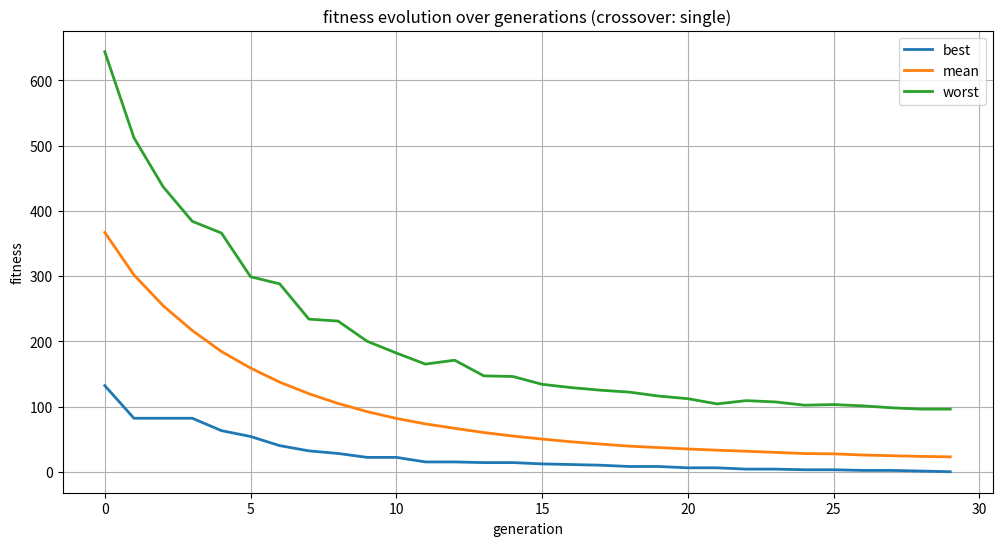
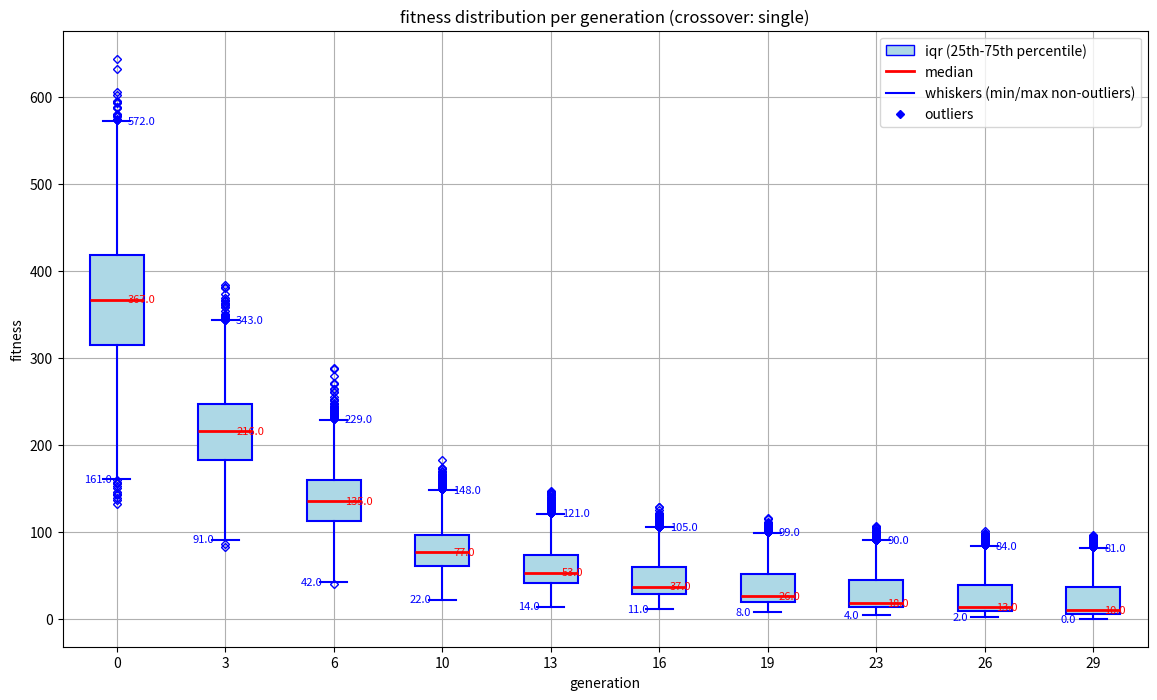

Reproduce these figures in Python, in order.
import random
import time
import math
import numpy as np
import matplotlib.pyplot as plt

#constant params for genetic algorithm
GA_POPSIZE = 8000  #massive population size for better exploration
GA_MAXITER = 500  #plenty of iterations to find solution
GA_ELITRATE = 0.10  #keep the top 10% elite candidates
GA_MUTATIONRATE = 0.55  #high mutation rate to avoid local optima
GA_TARGET = "hello_world"  #target string we're evolving toward
GA_CROSSOVER_METHOD = "single"  #crossover type: "single", "two_point", or "uniform"
GA_LCS_BONUS = 5  #weight factor for LCS in combined fitness
GA_FITNESS_MODE = "ascii"  #fitness mode: "ascii", "lcs", or "combined"

#represents a single solution in our population
class Candidate:
    def __init__(self, gene, fitness=0):
        self.gene = gene  #candidate's genetic sequence
        self.fitness = fitness  #how close it is to the target (lower = better)

#create initial random population and buffer
def init_population():
    target_length = len(GA_TARGET)
    population = []
    #fill population with random candidates
    for _ in range(GA_POPSIZE):
        #generate random ascii chars between space and 'y'
        gene = ''.join(chr(random.randint(32, 121)) for _ in range(target_length))
        population.append(Candidate(gene))
    #buffer holds next generation
    buffer = [Candidate('', 0) for _ in range(GA_POPSIZE)]  # Initialize with empty string and 0 fitness
    return population, buffer

# Calculate the longest common subsequence between two strings
def longest_common_subsequence(str1, str2):
    m, n = len(str1), len(str2)
    # Create a table to store LCS lengths
    dp = [[0] * (n + 1) for _ in range(m + 1)]
    
    # Fill the dp table
    for i in range(1, m + 1):
        for j in range(1, n + 1):
            if str1[i-1] == str2[j-1]:
                dp[i][j] = dp[i-1][j-1] + 1
            else:
                dp[i][j] = max(dp[i-1][j], dp[i][j-1])
    
    # Return length of LCS
    return dp[m][n]

#calculate fitness score for each candidate
def calc_fitness(population):
    target = GA_TARGET
    target_length = len(target)
    
    for candidate in population:
        if GA_FITNESS_MODE == "ascii":
            # Original ASCII difference method
            fitness = 0
            for i in range(target_length):
                fitness += abs(ord(candidate.gene[i]) - ord(target[i]))

        elif GA_FITNESS_MODE == "lcs":
            # LCS method (higher LCS is better, so we invert)
            lcs_length = longest_common_subsequence(candidate.gene, target)
            fitness = target_length - lcs_length  # Invert so lower is better
        
        elif GA_FITNESS_MODE == "combined":
            # Combine both methods
            # ASCII difference part
            ascii_fitness = 0
            for i in range(target_length):
                ascii_fitness += abs(ord(candidate.gene[i]) - ord(target[i]))
            
            # LCS part
            lcs_length = longest_common_subsequence(candidate.gene, target)
            lcs_fitness = target_length - lcs_length  # Invert so lower is better
            
            # Combine with weighted LCS component
            fitness = ascii_fitness + GA_LCS_BONUS * lcs_fitness
        
        else:
            # Default to ASCII difference if mode is invalid
            fitness = 0
            for i in range(target_length):
                fitness += abs(ord(candidate.gene[i]) - ord(target[i]))
            
        candidate.fitness = fitness

#sort candidates by fitness (lower is better)
def sort_by_fitness(population):
    population.sort(key=lambda cand: cand.fitness)

#preserve best solutions for next generation
def elitism(population, buffer, elite_size):
    for i in range(elite_size):
        #direct copy of best genes to next gen
        buffer[i] = Candidate(population[i].gene, population[i].fitness)

#randomly alter one character in candidate's gene
def mutate(candidate):
    target_length = len(GA_TARGET)
    pos = random.randint(0, target_length - 1)  #pick random position to mutate
    #random shift in ascii value
    delta = random.randint(32, 121)
    old_val = ord(candidate.gene[pos])
    #wrap around if we exceed printable chars
    new_val = 32 + ((old_val - 32 + delta) % (121 - 32 + 1))    #strings are immutable so convert to list first
    gene_list = list(candidate.gene)
    gene_list[pos] = chr(new_val)
    candidate.gene = ''.join(gene_list)

#different crossover implementations
def single_point_crossover(parent1, parent2, target_length):
    crossover_point = random.randint(0, target_length - 1)
    #child1 gets first part from parent1, second from parent2
    child1 = parent1.gene[:crossover_point] + parent2.gene[crossover_point:]
    #child2 gets first part from parent2, second from parent1
    child2 = parent2.gene[:crossover_point] + parent1.gene[crossover_point:]
    return child1, child2


def two_point_crossover(parent1, parent2, target_length):
    #get two distinct crossover points
    point1, point2 = sorted(random.sample(range(target_length), 2))
    
    #child1: parent1's outer parts, parent2's middle
    child1 = (parent1.gene[:point1] + 
              parent2.gene[point1:point2] + 
              parent1.gene[point2:])
    
    #child2: parent2's outer parts, parent1's middle
    child2 = (parent2.gene[:point1] + 
              parent1.gene[point1:point2] + 
              parent2.gene[point2:])
    
    return child1, child2


def uniform_crossover(parent1, parent2, target_length):
    child1_gene = []
    child2_gene = []
    
    for i in range(target_length):
        if random.random() < 0.5:
            #flip coin for each position
            child1_gene.append(parent1.gene[i])
            child2_gene.append(parent2.gene[i])
        else:
            child1_gene.append(parent2.gene[i])
            child2_gene.append(parent1.gene[i])
    
    return ''.join(child1_gene), ''.join(child2_gene)

#create next generation through selection, crossover and mutation
def mate(population, buffer):
    elite_size = int(GA_POPSIZE * GA_ELITRATE)
    target_length = len(GA_TARGET)
    
    #transfer elite candidates directly
    elitism(population, buffer, elite_size)
    
    #breed remaining candidates
    for i in range(elite_size, GA_POPSIZE - 1, 2):  #step by 2 for pairs
        #tournament selection from top half
        parent1 = population[random.randint(0, GA_POPSIZE // 2 - 1)]
        parent2 = population[random.randint(0, GA_POPSIZE // 2 - 1)]
        
        #apply selected crossover method
        if GA_CROSSOVER_METHOD == "single":
            child1, child2 = single_point_crossover(parent1, parent2, target_length)
        elif GA_CROSSOVER_METHOD == "two_point":
            child1, child2 = two_point_crossover(parent1, parent2, target_length)
        elif GA_CROSSOVER_METHOD == "uniform":
            child1, child2 = uniform_crossover(parent1, parent2, target_length)
        else:
            child1, child2 = single_point_crossover(parent1, parent2, target_length)

        #add children to next gen
        buffer[i] = Candidate(child1)
        buffer[i + 1] = Candidate(child2)
        
        #chance to mutate each child
        if random.random() < GA_MUTATIONRATE:
            mutate(buffer[i])
        if random.random() < GA_MUTATIONRATE:
            mutate(buffer[i + 1])
    
    #handle edge case for odd population size
    if GA_POPSIZE % 2 == 1 and elite_size % 2 == 0:
        buffer[-1] = Candidate(buffer[-2].gene)  #copy penultimate solution
        if random.random() < GA_MUTATIONRATE:
            mutate(buffer[-1])

#output the best solution so far
def print_best(population):
    best = population[0]
    print(f"best: {best.gene} ({best.fitness})")

#swap population and buffer for next generation
def swap(population, buffer):
    return buffer, population

#calculate population stats for analysis
def compute_fitness_statistics(population):
    #extract all fitness values
    fitness_values = [cand.fitness for cand in population]
    #basic statistical measures
    mean_fitness = sum(fitness_values) / len(fitness_values)
    #variance calculation
    variance = sum((f - mean_fitness) ** 2 for f in fitness_values) / len(fitness_values)
    std_fitness = math.sqrt(variance)
    #best and worst fitness
    best_fitness = population[0].fitness
    worst_fitness = population[-1].fitness
    #range shows convergence
    fitness_range = worst_fitness - best_fitness
    #pack everything in a dict
    return {
        "mean": mean_fitness,
        "std": std_fitness,
        "worst_fitness": worst_fitness,
        "fitness_range": fitness_range,
        "worst_candidate": population[-1]
    }

#track performance metrics
def compute_timing_metrics(generation_start_cpu, overall_start_wall):
    #get current timestamps
    current_cpu = time.process_time()
    current_wall = time.time()
    #calculate time deltas
    generation_cpu_time = current_cpu - generation_start_cpu
    elapsed_time = current_wall - overall_start_wall
    #return timing data
    return {
        "generation_cpu_time": generation_cpu_time,
        "elapsed_time": elapsed_time
    }

def plot_fitness_evolution(best_history, mean_history, worst_history):
    generations = list(range(len(best_history)))
    plt.figure(figsize=(12, 6))  #larger figure for clarity
    #plot fitness trends
    plt.plot(generations, best_history, label="best", linewidth=2)
    plt.plot(generations, mean_history, label="mean", linewidth=2)
    plt.plot(generations, worst_history, label="worst", linewidth=2)
    plt.xlabel("generation")
    plt.ylabel("fitness")
    plt.title(f"fitness evolution over generations (crossover: {GA_CROSSOVER_METHOD})")
    plt.legend()
    plt.grid(True)
    plt.show()  #display the plot

def plot_fitness_boxplots(fitness_distributions):
    plt.figure(figsize=(14, 8))  #bigger figure for detail
    #fancy markers for outliers
    flierprops = dict(marker='D', markersize=4, linestyle='none', markeredgecolor='blue')
    #styling for better viz
    boxprops = dict(facecolor='lightblue', color='blue', linewidth=1.5)
    whiskerprops = dict(color='blue', linewidth=1.5)
    capprops = dict(color='blue', linewidth=1.5)
    medianprops = dict(color='red', linewidth=2)
    total = len(fitness_distributions)
    if total > 10:
        #sample 10 generations evenly
        indices = [int(round(i * (total - 1) / 9)) for i in range(10)]
        sampled_distributions = [fitness_distributions[i] for i in indices]
        xtick_labels = [str(i) for i in indices]
    else:
        indices = list(range(total))
        sampled_distributions = fitness_distributions
        xtick_labels = [str(i) for i in indices]
    bp = plt.boxplot(sampled_distributions, flierprops=flierprops, boxprops=boxprops,
                     whiskerprops=whiskerprops, capprops=capprops, medianprops=medianprops, patch_artist=True)
    plt.xlabel("generation")
    plt.ylabel("fitness")
    plt.title(f"fitness distribution per generation (crossover: {GA_CROSSOVER_METHOD})")
    #label each generation
    plt.xticks(range(1, len(indices) + 1), xtick_labels)
    plt.grid(True)

    #annotate boxplots with stats
    for i, data in enumerate(sampled_distributions):
        x = i + 1  # x position for current box
        #compute quartiles and whiskers
        Q1 = np.percentile(data, 25)
        Q3 = np.percentile(data, 75)
        IQR = Q3 - Q1
        lower_candidates = [v for v in data if v >= Q1 - 1.5 * IQR]
        lower_whisker = min(lower_candidates) if lower_candidates else np.min(data)
        upper_candidates = [v for v in data if v <= Q3 + 1.5 * IQR]
        upper_whisker = max(upper_candidates) if upper_candidates else np.max(data)
        median_val = np.median(data)

        #add labels for key metrics
        plt.text(x + 0.1, median_val, f"{median_val:.1f}", color="red", fontsize=8, verticalalignment='center')
        plt.text(x - 0.3, lower_whisker, f"{lower_whisker:.1f}", color="blue", fontsize=8, verticalalignment='center')
        plt.text(x + 0.1, upper_whisker, f"{upper_whisker:.1f}", color="blue", fontsize=8, verticalalignment='center')

    #create custom legend
    import matplotlib.lines as mlines
    import matplotlib.patches as mpatches
    median_line = mlines.Line2D([], [], color='red', linewidth=2, label='median')
    whisker_line = mlines.Line2D([], [], color='blue', linewidth=1.5, label='whiskers (min/max non-outliers)')
    box_patch = mpatches.Patch(facecolor='lightblue', edgecolor='blue', label='iqr (25th-75th percentile)')
    outlier_marker = mlines.Line2D([], [], marker='D', color='blue', linestyle='none', markersize=4, label='outliers')
    plt.legend(handles=[box_patch, median_line, whisker_line, outlier_marker], loc='upper right')

    plt.show()  #display the plot

#main program execution
def main():
    random.seed(time.time())  #different results each run
    population, buffer = init_population()
    overall_start_wall = time.time()  #track total runtime

    #data for visualization
    best_history = []
    mean_history = []
    worst_history = []
    fitness_distributions = []
    if(GA_CROSSOVER_METHOD not in ["single","two_point","uniform"]):
        print("No crossover operator detected, using single-point crossover by default.")
    else:
        print(f"Starting genetic algorithm with {GA_CROSSOVER_METHOD} crossover...")

    if GA_FITNESS_MODE not in ["ascii", "lcs", "combined"]:
        print("No fitness mode selected, defaulting to ASCII")
    else:
        print(f"Using fitness mode: {GA_FITNESS_MODE}")

    for iteration in range(GA_MAXITER):
        generation_start_cpu = time.process_time()  #track per-generation time
        calc_fitness(population)  #score each candidate
        sort_by_fitness(population)  #rank them
        print_best(population)  #show progress

        #get population stats
        stats = compute_fitness_statistics(population)
        print(f"generation {iteration}: mean fitness = {stats['mean']:.2f}, std = {stats['std']:.2f}, "
              f"worst fitness = {stats['worst_fitness']}, range = {stats['fitness_range']}, "
              f"worst candidate = {stats['worst_candidate'].gene}")

        #get timing info
        timing = compute_timing_metrics(generation_start_cpu, overall_start_wall)
        print(f"generation {iteration}: cpu time = {timing['generation_cpu_time']:.4f} s, "
              f"elapsed time = {timing['elapsed_time']:.4f} s")

        #record data for plots
        best_history.append(population[0].fitness)
        mean_history.append(stats['mean'])
        worst_history.append(stats['worst_fitness'])
        #full distribution for boxplots
        fitness_distributions.append([cand.fitness for cand in population])

        #check if we solved it
        if population[0].fitness == 0:
            print("target reached!")
            break

        mate(population, buffer)  #create next generation
        population, buffer = swap(population, buffer)  #swap buffers

    #visualize results
    plot_fitness_evolution(best_history, mean_history, worst_history)
    plot_fitness_boxplots(fitness_distributions)


if __name__ == "__main__":
    main()
